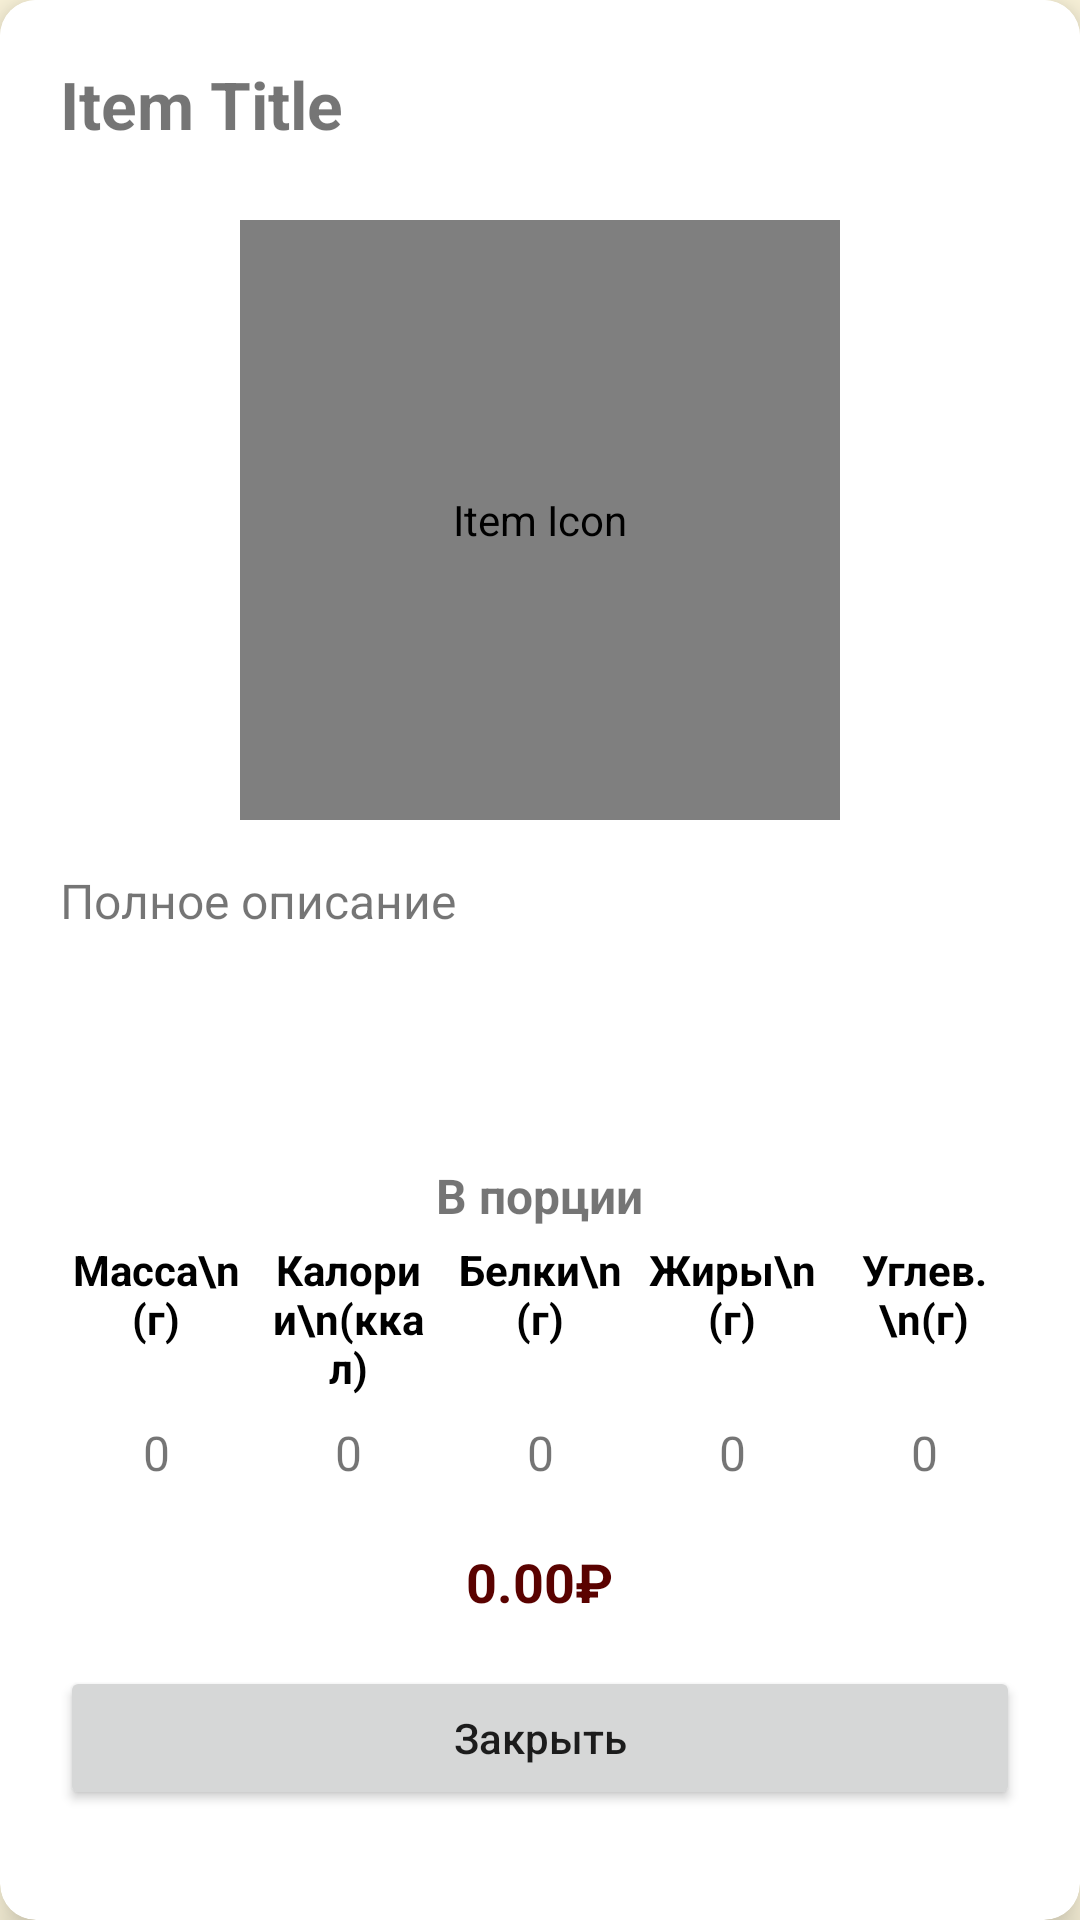

Produce the Android XML layout that renders to this screen, including the resource entries it uses.
<!-- AndroidManifest.xml: application theme Theme.Chinar -->
<!-- res/layout/dialog_menu_details.xml -->
<androidx.cardview.widget.CardView
    xmlns:android="http://schemas.android.com/apk/res/android"
    xmlns:app="http://schemas.android.com/apk/res-auto"
    android:layout_width="match_parent"
    android:layout_height="wrap_content"
    android:layout_margin="0dp"
    app:cardCornerRadius="12dp"
    app:cardElevation="8dp">
    <LinearLayout
        android:layout_width="match_parent"
        android:layout_height="wrap_content"
        android:background="@android:color/white"
        android:orientation="vertical"
        android:padding="20dp">
        <TextView
            android:id="@+id/dialogTitle"
            android:layout_width="wrap_content"
            android:layout_height="wrap_content"
            android:layout_marginBottom="8dp"
            android:text="Item Title"
            android:textSize="22sp"
            android:textStyle="bold" />
        <de.hdodenhof.circleimageview.CircleImageView
            android:id="@+id/dialogImage"
            android:layout_width="200dp"
            android:layout_height="200dp"
            android:src="@mipmap/ic_launcher"
            android:layout_gravity="center_horizontal"
            android:layout_margin="16dp"
            android:contentDescription="Item Icon" />
        <FrameLayout
            android:layout_width="match_parent"
            android:layout_height="90dp"
            android:layout_marginBottom="16dp">
            <ScrollView
                android:layout_width="match_parent"
                android:layout_height="match_parent">
                <TextView
                    android:id="@+id/dialogDescription"
                    android:layout_width="match_parent"
                    android:layout_height="wrap_content"
                    android:lineSpacingExtra="4dp"
                    android:text="Полное описание"
                    android:textSize="16sp"
                    android:paddingRight="10dp" />
            </ScrollView>
        </FrameLayout>
        <TextView
            android:layout_width="wrap_content"
            android:layout_height="wrap_content"
            android:layout_marginBottom="-8dp"
            android:layout_marginTop="-8dp"
            android:text="В порции"
            android:textSize="16sp"
            android:textStyle="bold"
            android:layout_gravity="center_horizontal"/>
        
        <GridLayout
            android:layout_width="match_parent"
            android:layout_height="wrap_content"
            android:layout_marginTop="8dp"
            android:layout_marginBottom="16dp"
            android:columnCount="5"
            android:rowCount="2"
            android:useDefaultMargins="true">
            <TextView
                android:layout_width="0dp"
                android:layout_height="wrap_content"
                android:layout_columnWeight="1"
                android:gravity="center"
                android:text="Масса\n(г)"
                android:textSize="14sp"
                android:textStyle="bold"
                android:textColor="@android:color/black" />
            <TextView
                android:layout_width="0dp"
                android:layout_height="wrap_content"
                android:layout_columnWeight="1"
                android:gravity="center"
                android:text="Калории\n(ккал)"
                android:textSize="14sp"
                android:textStyle="bold"
                android:textColor="@android:color/black" />

            <TextView
                android:layout_width="0dp"
                android:layout_height="wrap_content"
                android:layout_columnWeight="1"
                android:gravity="center"
                android:text="Белки\n(г)"
                android:textSize="14sp"
                android:textStyle="bold"
                android:textColor="@android:color/black" />
            <TextView
                android:layout_width="0dp"
                android:layout_height="wrap_content"
                android:layout_columnWeight="1"
                android:gravity="center"
                android:text="Жиры\n(г)"
                android:textSize="14sp"
                android:textStyle="bold"
                android:textColor="@android:color/black" />
            <TextView
                android:layout_width="0dp"
                android:layout_height="wrap_content"
                android:layout_columnWeight="1"
                android:gravity="center"
                android:text="Углев.\n(г)"
                android:textSize="14sp"
                android:textStyle="bold"
                android:textColor="@android:color/black" />

            
            <TextView
                android:id="@+id/dialogMass"
                android:layout_width="0dp"
                android:layout_height="wrap_content"
                android:layout_columnWeight="1"
                android:gravity="center"
                android:text="0"
                android:textSize="16sp"
                android:textStyle="normal" />
            <TextView
                android:id="@+id/dialogCalories"
                android:layout_width="0dp"
                android:layout_height="wrap_content"
                android:layout_columnWeight="1"
                android:gravity="center"
                android:text="0"
                android:textSize="16sp"
                android:textStyle="normal" />

            <TextView
                android:id="@+id/dialogProtein"
                android:layout_width="0dp"
                android:layout_height="wrap_content"
                android:layout_columnWeight="1"
                android:gravity="center"
                android:text="0"
                android:textSize="16sp" />
            <TextView
                android:id="@+id/dialogFat"
                android:layout_width="0dp"
                android:layout_height="wrap_content"
                android:layout_columnWeight="1"
                android:gravity="center"
                android:text="0"
                android:textSize="16sp" />
            <TextView
                android:id="@+id/dialogCarbs"
                android:layout_width="0dp"
                android:layout_height="wrap_content"
                android:layout_columnWeight="1"
                android:gravity="center"
                android:text="0"
                android:textSize="16sp" />
        </GridLayout>
        <TextView
            android:id="@+id/dialogPrice"
            android:layout_width="wrap_content"
            android:layout_height="wrap_content"
            android:layout_marginBottom="16dp"
            android:text="0.00₽"
            android:textColor="@color/maincolorred"
            android:textSize="18sp"
            android:textStyle="bold"
            android:layout_gravity="center_horizontal" />
        <Button
            android:id="@+id/buttonClose"
            android:layout_width="match_parent"
            android:layout_height="wrap_content"
            android:text="Закрыть"
            android:textAllCaps="false" />
    </LinearLayout>
</androidx.cardview.widget.CardView>
<!-- resources referenced by this layout -->
<resources>
  <color name="maincolorred">#5a0200</color>
  <!-- mipmap ic_launcher (mipmap-mdpi) -->
  <?xml version="1.0" encoding="utf-8"?>
  <adaptive-icon xmlns:android="http://schemas.android.com/apk/res/android">
      <background android:drawable="@drawable/chinariconback" />
      <foreground android:drawable="@drawable/chinariconfront" />
      <monochrome android:drawable="@drawable/chinariconback" />
  </adaptive-icon>
  <style name="Theme.Chinar" parent="Theme.MaterialComponents.Light.NoActionBar">
          
          <item name="colorPrimary">@color/maincolorred</item>
          <item name="colorPrimaryVariant">@color/background</item>
          <item name="colorOnPrimary">@color/background</item>
          
          <item name="colorSecondary">@color/maincolorred</item>
          <item name="colorSecondaryVariant">@color/maincolorred</item>
          <item name="colorOnSecondary">@color/background</item>
          
          <item name="android:windowBackground">@color/background</item>
      </style>
  <!-- drawable chinariconback (drawable) -->
  <vector xmlns:android="http://schemas.android.com/apk/res/android"
      android:width="512dp"
      android:height="512dp"
      android:viewportWidth="512"
      android:viewportHeight="512">
    <path
        android:pathData="M0,0h512v512h-512z"
        android:fillColor="#FFF8DE"/>
  </vector>
  <!-- drawable chinariconfront (drawable) -->
  <vector xmlns:android="http://schemas.android.com/apk/res/android"
      android:width="512dp"
      android:height="512dp"
      android:viewportWidth="512"
      android:viewportHeight="512">
    <path
        android:pathData="M153.69,154.69h81.12c-0.13,0.26 -0.26,0.52 -0.39,0.79 -10.07,3.57 -16.18,23.42 -18.9,35.44 -9.03,39.87 4.09,122.46 48.83,81.91h0.79l0.39,0.39c-0.4,8.75 -2.18,12.32 -7.48,16.54l-2.76,1.18c-14.43,15.34 -39.63,14.24 -54.74,2.36C168.96,268.45 153.4,209.9 153.69,154.69ZM285.21,356.31L269.46,356.31q0.2,-46.07 0.39,-92.15c2.11,-5.88 6.52,-12.84 8.66,-19.69 1.35,-4.33 5.12,-32.11 7.09,-33.08Q285.41,283.85 285.21,356.31ZM355.31,291.73 L326.96,291.33 326.56,290.55c6.41,-16.95 -0.39,-59.26 -24.42,-47.25 -7.37,3.68 -6.43,10.5 -11.03,16.93v-18.9l1.97,-1.58c7.53,0.69 17.06,-1.06 24.42,0.79C341.15,246.46 355.61,261.35 355.31,291.73Z"
        android:fillColor="#000000"
        android:fillType="evenOdd"/>
  </vector>
  <color name="background">#fff8de</color>
</resources>
